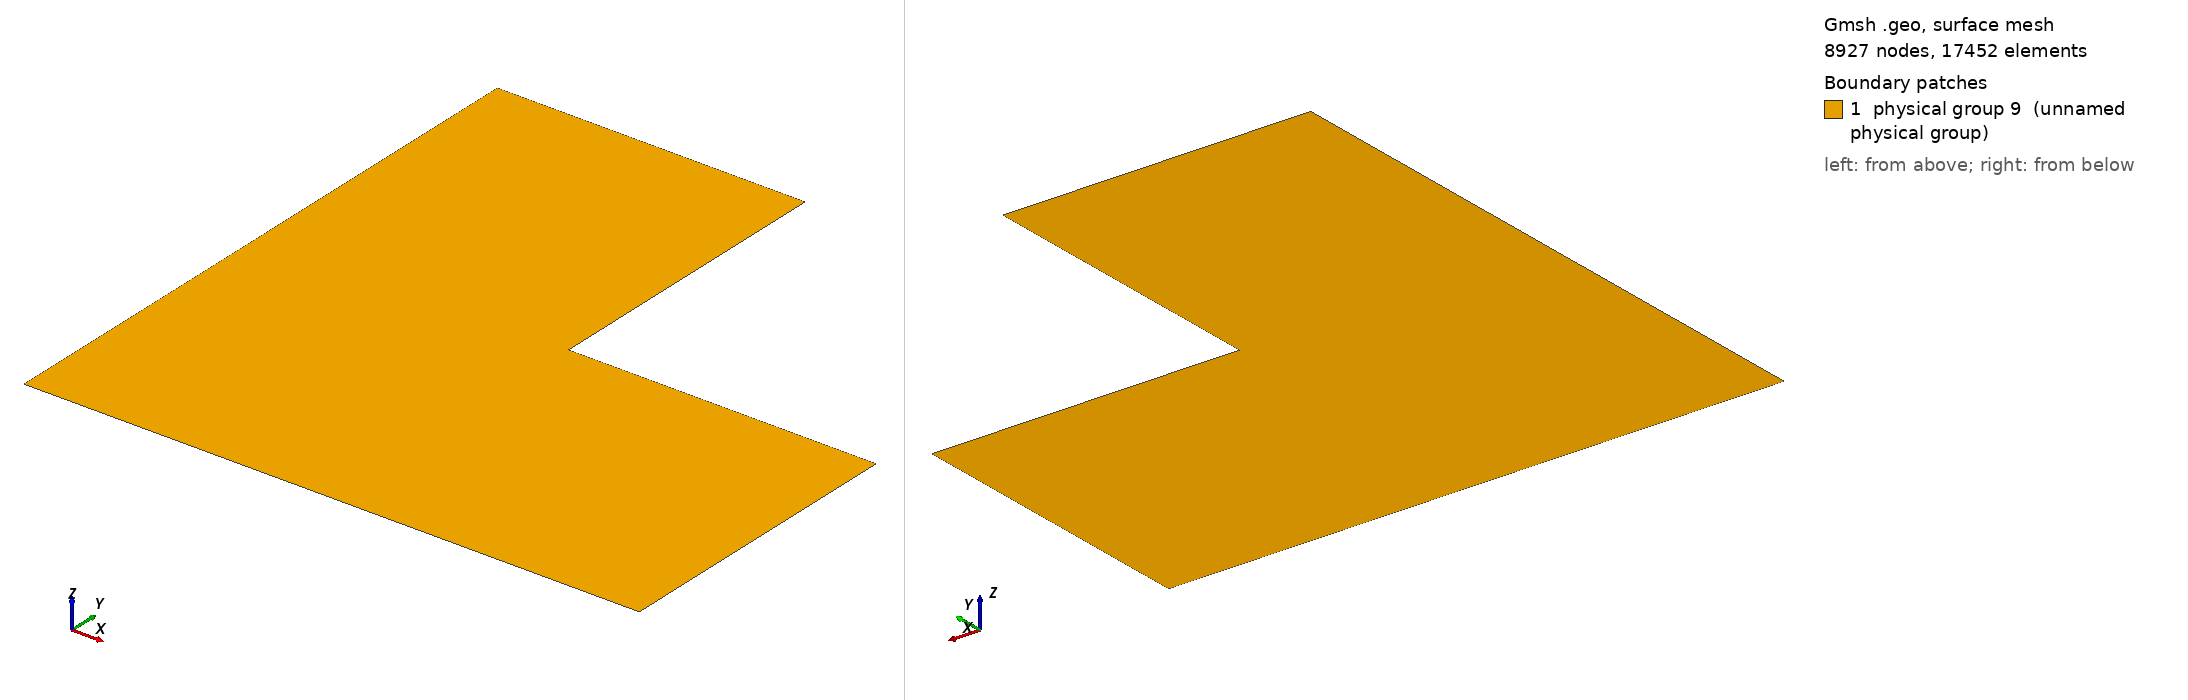

Gmsh geometry script, surface-meshed: 8927 nodes, 17452 surface elements. Boundary patches (legend numbers): 1 physical group 9 (unnamed physical group). Left view from above one corner, right view from below the opposite corner. Legend entries are the model's physical surfaces. The drawing asked Gmsh for element sizes between 1% and 20% of the model's largest extent; the script's own settings can give other sizes.

=== mesh.geo (drawn) ===
n = 200;
element_size = 2;
Point(1) = {0, 0, 0, element_size};
Point(2) = {n, 0, 0, element_size};
Point(3) = {n, 0.5*n, 0, element_size};
Point(4) = {0.5*n, 0.5*n, 0, element_size};
Point(5) = {0.5*n, 1*n, 0, element_size};
Point(6) = {0, 1*n, 0, element_size};
Line(1) = {1, 2};
Line(2) = {2, 3};
Line(3) = {3, 4};
Line(4) = {4, 5};
Line(5) = {5, 6};
Line(6) = {6, 1};
Line Loop(7) = {5, 6, 1, 2, 3, 4};
Plane Surface(8) = {7};
Physical Surface(9) = {8};
Physical Line(17) = {5};
Physical Line(28) = {2};
Physical Line(39) = {3, 1, 4, 6};
